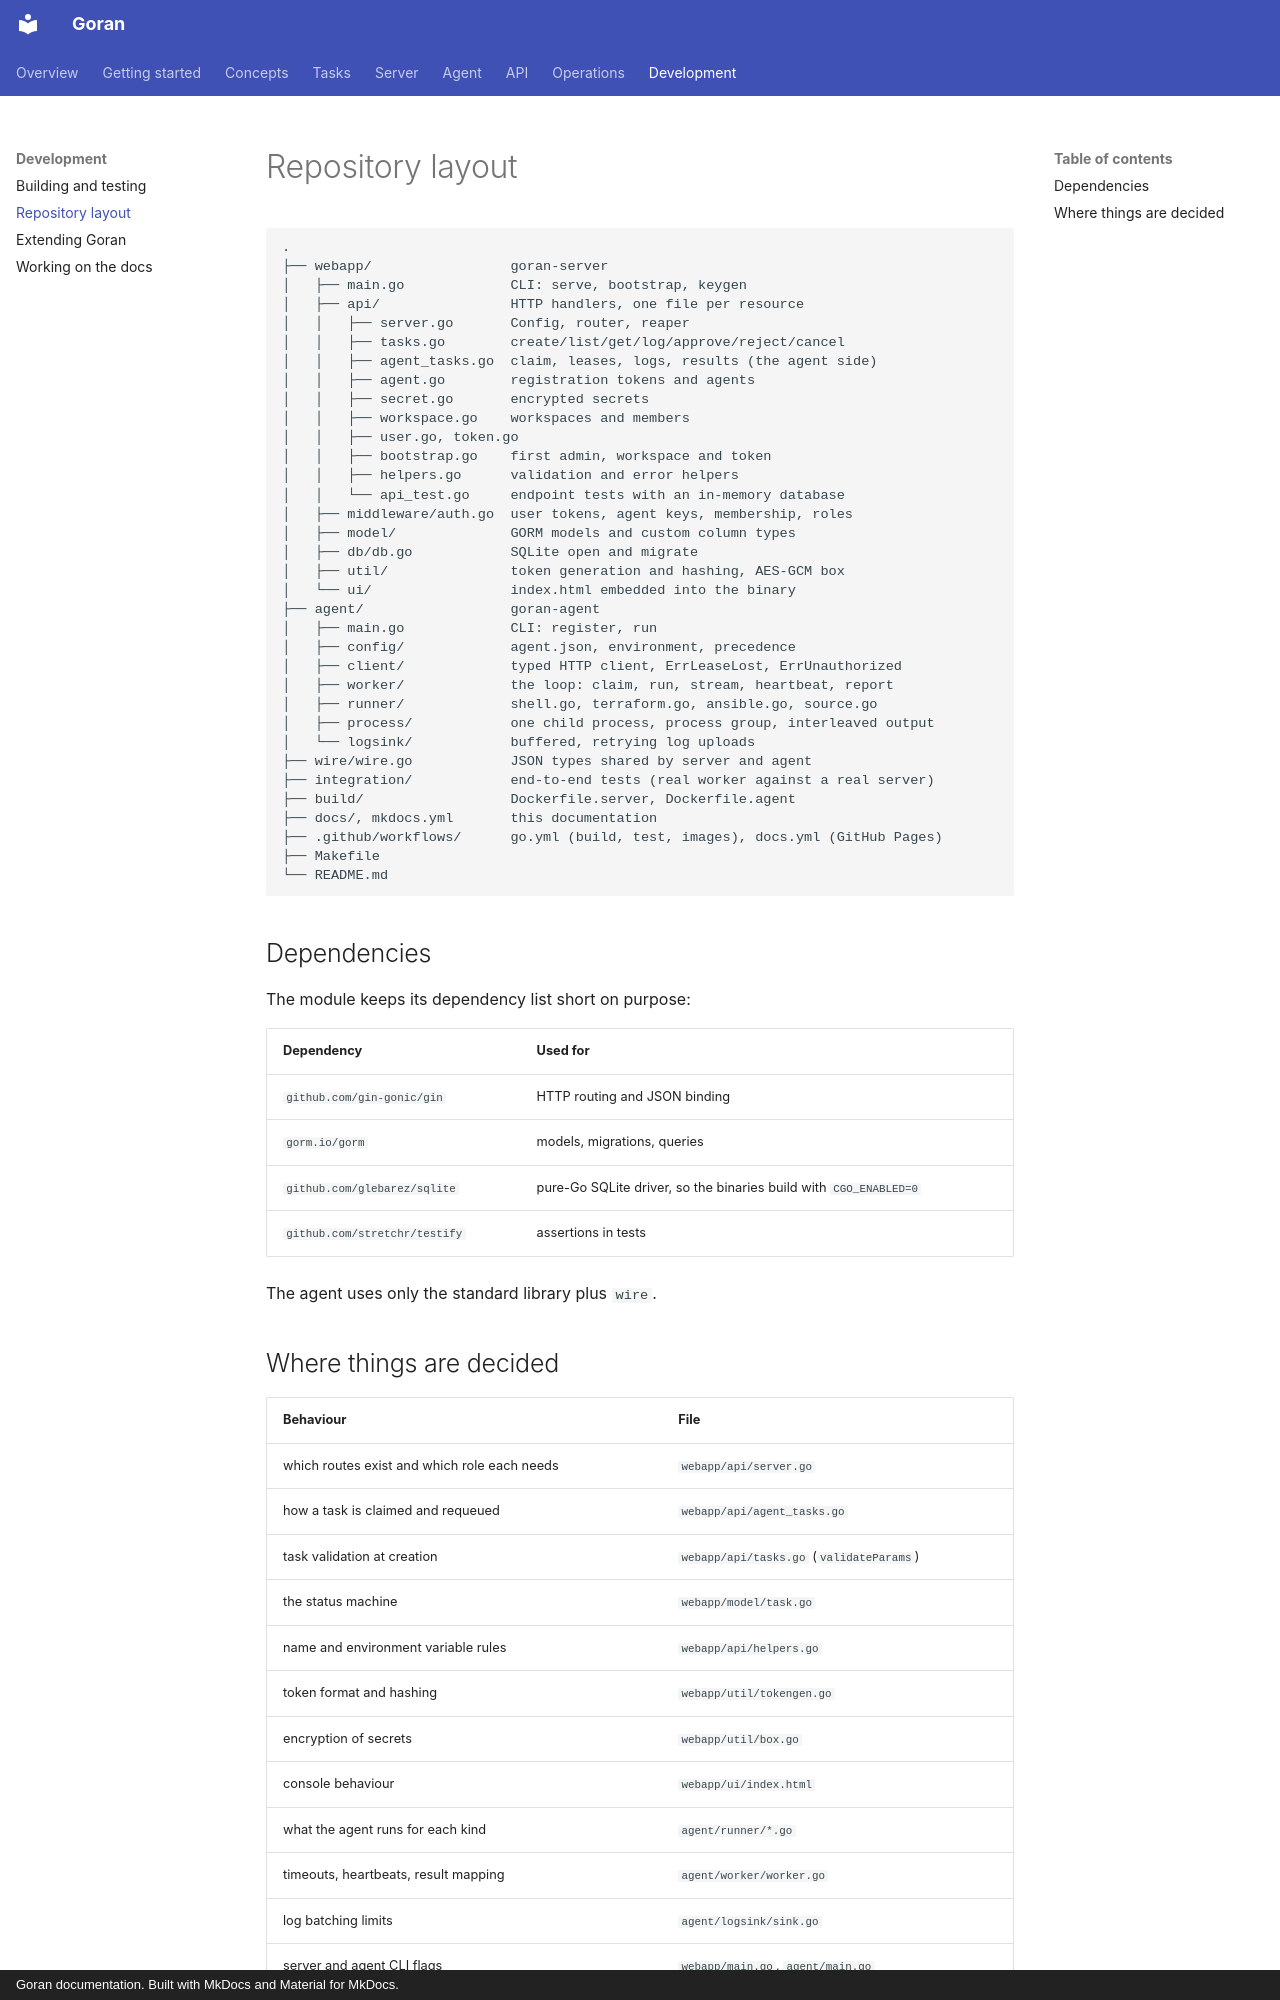

repository: kKEo/goran · page: development/layout/index.html · generator: mkdocs · copyright: Goran documentation. Built with MkDocs and Material for MkDocs.

# Repository layout

```text
.
├── webapp/                 goran-server
│   ├── main.go             CLI: serve, bootstrap, keygen
│   ├── api/                HTTP handlers, one file per resource
│   │   ├── server.go       Config, router, reaper
│   │   ├── tasks.go        create/list/get/log/approve/reject/cancel
│   │   ├── agent_tasks.go  claim, leases, logs, results (the agent side)
│   │   ├── agent.go        registration tokens and agents
│   │   ├── secret.go       encrypted secrets
│   │   ├── workspace.go    workspaces and members
│   │   ├── user.go, token.go
│   │   ├── bootstrap.go    first admin, workspace and token
│   │   ├── helpers.go      validation and error helpers
│   │   └── api_test.go     endpoint tests with an in-memory database
│   ├── middleware/auth.go  user tokens, agent keys, membership, roles
│   ├── model/              GORM models and custom column types
│   ├── db/db.go            SQLite open and migrate
│   ├── util/               token generation and hashing, AES-GCM box
│   └── ui/                 index.html embedded into the binary
├── agent/                  goran-agent
│   ├── main.go             CLI: register, run
│   ├── config/             agent.json, environment, precedence
│   ├── client/             typed HTTP client, ErrLeaseLost, ErrUnauthorized
│   ├── worker/             the loop: claim, run, stream, heartbeat, report
│   ├── runner/             shell.go, terraform.go, ansible.go, source.go
│   ├── process/            one child process, process group, interleaved output
│   └── logsink/            buffered, retrying log uploads
├── wire/wire.go            JSON types shared by server and agent
├── integration/            end-to-end tests (real worker against a real server)
├── build/                  Dockerfile.server, Dockerfile.agent
├── docs/, mkdocs.yml       this documentation
├── .github/workflows/      go.yml (build, test, images), docs.yml (GitHub Pages)
├── Makefile
└── README.md
```

## Dependencies

The module keeps its dependency list short on purpose:

| Dependency | Used for |
| --- | --- |
| `github.com/gin-gonic/gin` | HTTP routing and JSON binding |
| `gorm.io/gorm` | models, migrations, queries |
| `github.com/glebarez/sqlite` | pure-Go SQLite driver, so the binaries build with `CGO_ENABLED=0` |
| `github.com/stretchr/testify` | assertions in tests |

The agent uses only the standard library plus `wire`.
